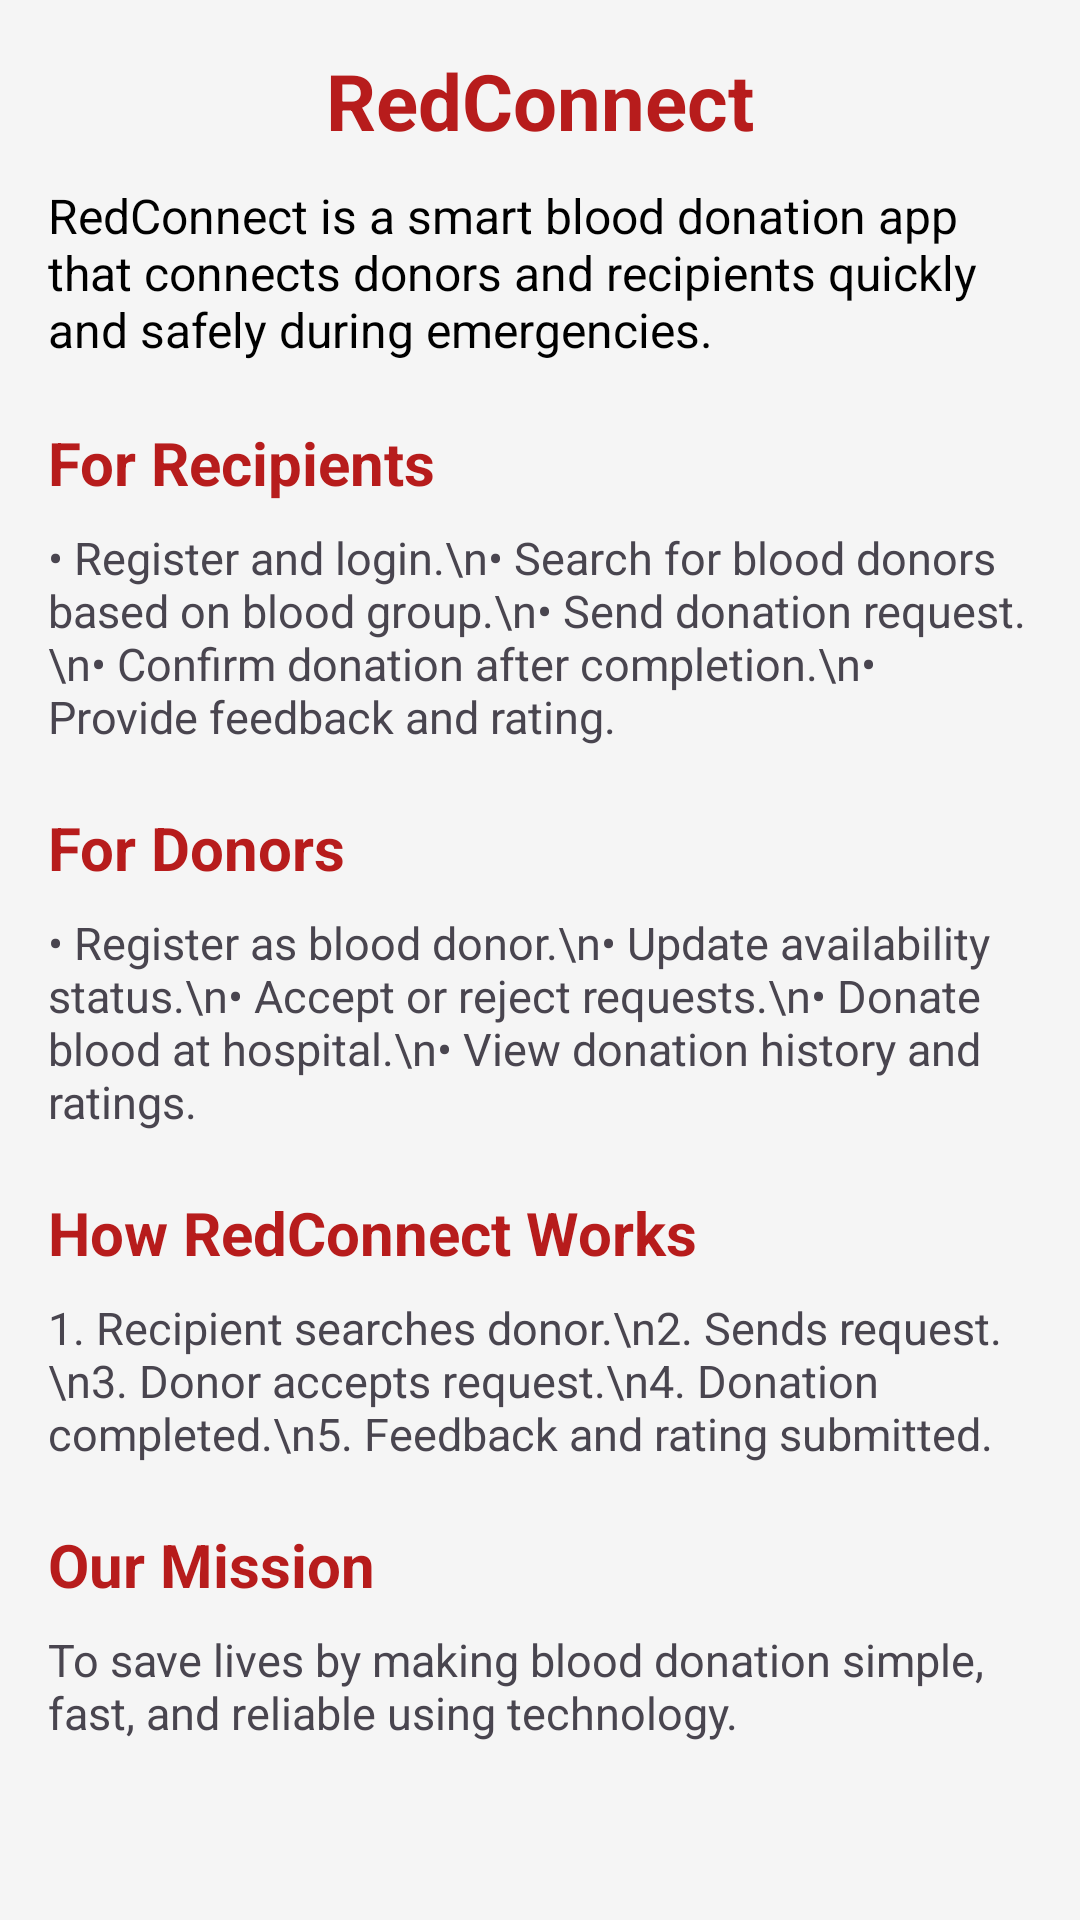

Write the Android layout XML for this screen, with the resource values it uses.
<!-- AndroidManifest.xml: application theme Theme.RedConnectlogo -->
<!-- res/layout/activity_about_us.xml -->
<?xml version="1.0" encoding="utf-8"?>
<ScrollView xmlns:android="http://schemas.android.com/apk/res/android"
    android:layout_width="match_parent"
    android:layout_height="match_parent"
    android:background="#F5F5F5">

    <LinearLayout
        android:layout_width="match_parent"
        android:layout_height="wrap_content"
        android:orientation="vertical"
        android:padding="16dp">

        
        <TextView
            android:id="@+id/txtAppTitle"
            android:layout_width="wrap_content"
            android:layout_height="wrap_content"
            android:text="RedConnect"
            android:textSize="26sp"
            android:textStyle="bold"
            android:textColor="#B71C1C"
            android:layout_gravity="center"
            android:layout_marginBottom="10dp"/>

        
        <TextView
            android:layout_width="match_parent"
            android:layout_height="wrap_content"
            android:text="RedConnect is a smart blood donation app that connects donors and recipients quickly and safely during emergencies."
            android:textSize="16sp"
            android:textColor="#000000"
            android:layout_marginBottom="20dp"/>

        
        <TextView
            android:layout_width="wrap_content"
            android:layout_height="wrap_content"
            android:text="For Recipients"
            android:textSize="20sp"
            android:textStyle="bold"
            android:textColor="#B71C1C"
            android:layout_marginBottom="8dp"/>

        <TextView
            android:layout_width="match_parent"
            android:layout_height="wrap_content"
            android:text="• Register and login.\n• Search for blood donors based on blood group.\n• Send donation request.\n• Confirm donation after completion.\n• Provide feedback and rating."
            android:textSize="15sp"
            android:layout_marginBottom="20dp"/>

        
        <TextView
            android:layout_width="wrap_content"
            android:layout_height="wrap_content"
            android:text="For Donors"
            android:textSize="20sp"
            android:textStyle="bold"
            android:textColor="#B71C1C"
            android:layout_marginBottom="8dp"/>

        <TextView
            android:layout_width="match_parent"
            android:layout_height="wrap_content"
            android:text="• Register as blood donor.\n• Update availability status.\n• Accept or reject requests.\n• Donate blood at hospital.\n• View donation history and ratings."
            android:textSize="15sp"
            android:layout_marginBottom="20dp"/>

        
        <TextView
            android:layout_width="wrap_content"
            android:layout_height="wrap_content"
            android:text="How RedConnect Works"
            android:textSize="20sp"
            android:textStyle="bold"
            android:textColor="#B71C1C"
            android:layout_marginBottom="8dp"/>

        <TextView
            android:layout_width="match_parent"
            android:layout_height="wrap_content"
            android:text="1. Recipient searches donor.\n2. Sends request.\n3. Donor accepts request.\n4. Donation completed.\n5. Feedback and rating submitted."
            android:textSize="15sp"
            android:layout_marginBottom="20dp"/>

        
        <TextView
            android:layout_width="wrap_content"
            android:layout_height="wrap_content"
            android:text="Our Mission"
            android:textSize="20sp"
            android:textStyle="bold"
            android:textColor="#B71C1C"
            android:layout_marginBottom="8dp"/>

        <TextView
            android:layout_width="match_parent"
            android:layout_height="wrap_content"
            android:text="To save lives by making blood donation simple, fast, and reliable using technology."
            android:textSize="15sp"
            android:layout_marginBottom="30dp"/>

    </LinearLayout>

</ScrollView>
<!-- resources referenced by this layout -->
<resources>
  <style name="Theme.RedConnectlogo" parent="Theme.Material3.DayNight.NoActionBar">
          <item name="colorPrimary">@color/red_primary</item>
          <item name="colorOnPrimary">@color/white</item>
      </style>
  <color name="red_primary">#D32F2F</color>
  <color name="white">#FFFFFF</color>
</resources>
